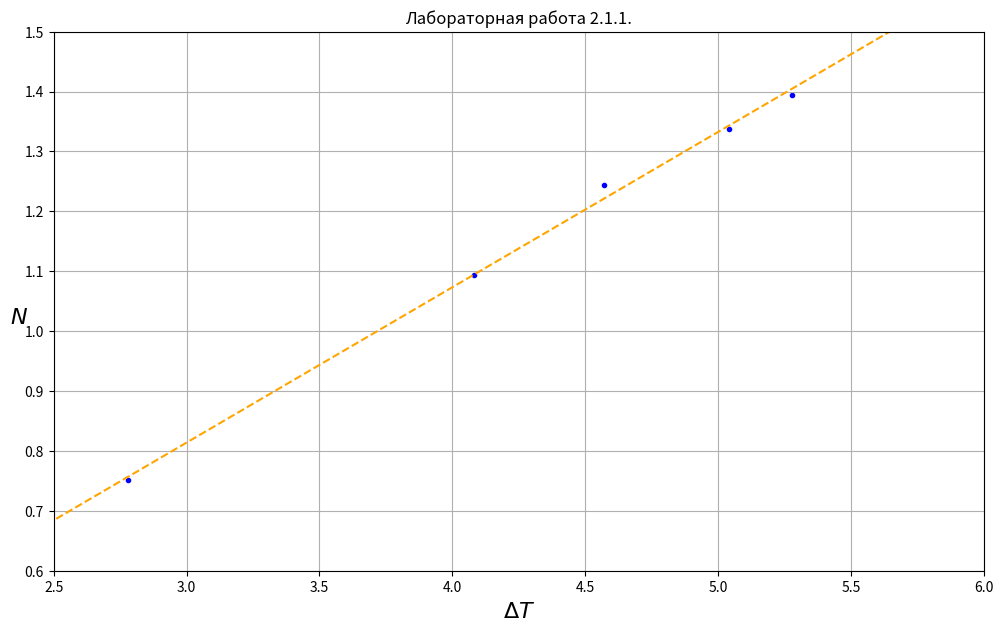

This chart was generated by the following Python code:
import matplotlib.pyplot as plt
import numpy as np

q = []
dT = [2.78, 4.57, 5.04, 5.28, 4.08]
N = [0.7509, 1.244, 1.337, 1.394, 1.094]

fig = plt.figure(figsize=(12, 7))
ax = fig.add_subplot()
ax.set_xlim([2.5, 6])
ax.set_ylim([0.6, 1.5])
ax.set_title('Лабораторная работа 2.1.1.')
ax.set_xlabel(r"$\Delta T$", fontsize=16)
ax.set_ylabel(r'$N$', fontsize=16, rotation='horizontal', x=0.0, y=0.45)
plt.scatter(dT, N, marker='.', label='Полученные значения', color='blue')

# drawing our approximate line
x = np.linspace(0, 10, 100)
y = 0.2593 * x + 0.03601
plt.plot(x, np.poly1d(np.polyfit(x, y, 1))(x), label='Апроксимационная прямая', linestyle='--', color='orange')

print(np.poly1d(np.polyfit(dT, N, 1)))

plt.grid(True)
plt.show()

#Подписать кресты порешностей
#Portrait and landscape
#Легенда не нужна если одно измерение на одном графике
#подпись к графику внизу